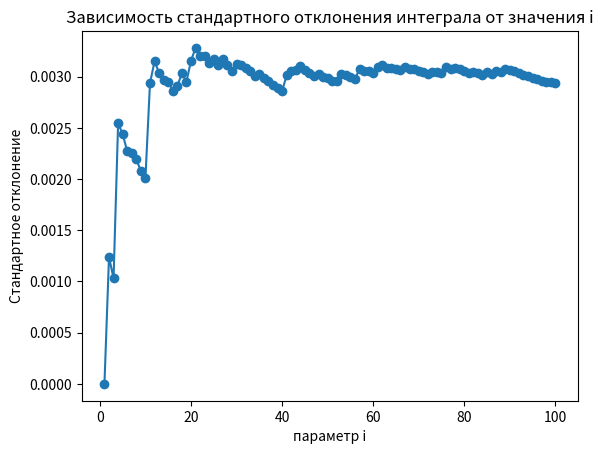

This chart was generated by the following Python code:
import numpy as np
import matplotlib.pyplot as plt



n = 1000
m = 100

integral = np.zeros(m)

a = 0
b = np.pi / 2

def f(theta):
    return 1 / np.sqrt(1 - 0.5**2 * np.sin(theta)**2)

rand = np.random.uniform(0,1,n*m) * b


for i in range(m):
    j = 0
    theta = rand[i*n:n*(i+1)]
    for t in range(n):
        j += f(theta[t])
    integral[i] = (b - a) * j / n
    std_values = np.zeros(m)
for i in range(1, m + 1):
    std_values[i - 1] = np.std(integral[:i])

plt.plot(range(1, m + 1), std_values, marker='o')
plt.xlabel('параметр i')
plt.ylabel('Стандартное отклонение')
plt.title('Зависимость стандартного отклонения интеграла от значения i')
plt.show()

print("Значение эллиптического интеграла первого рода для k = 0.5 равно:", f"{np.average(integral)} +- {np.std(integral)}")